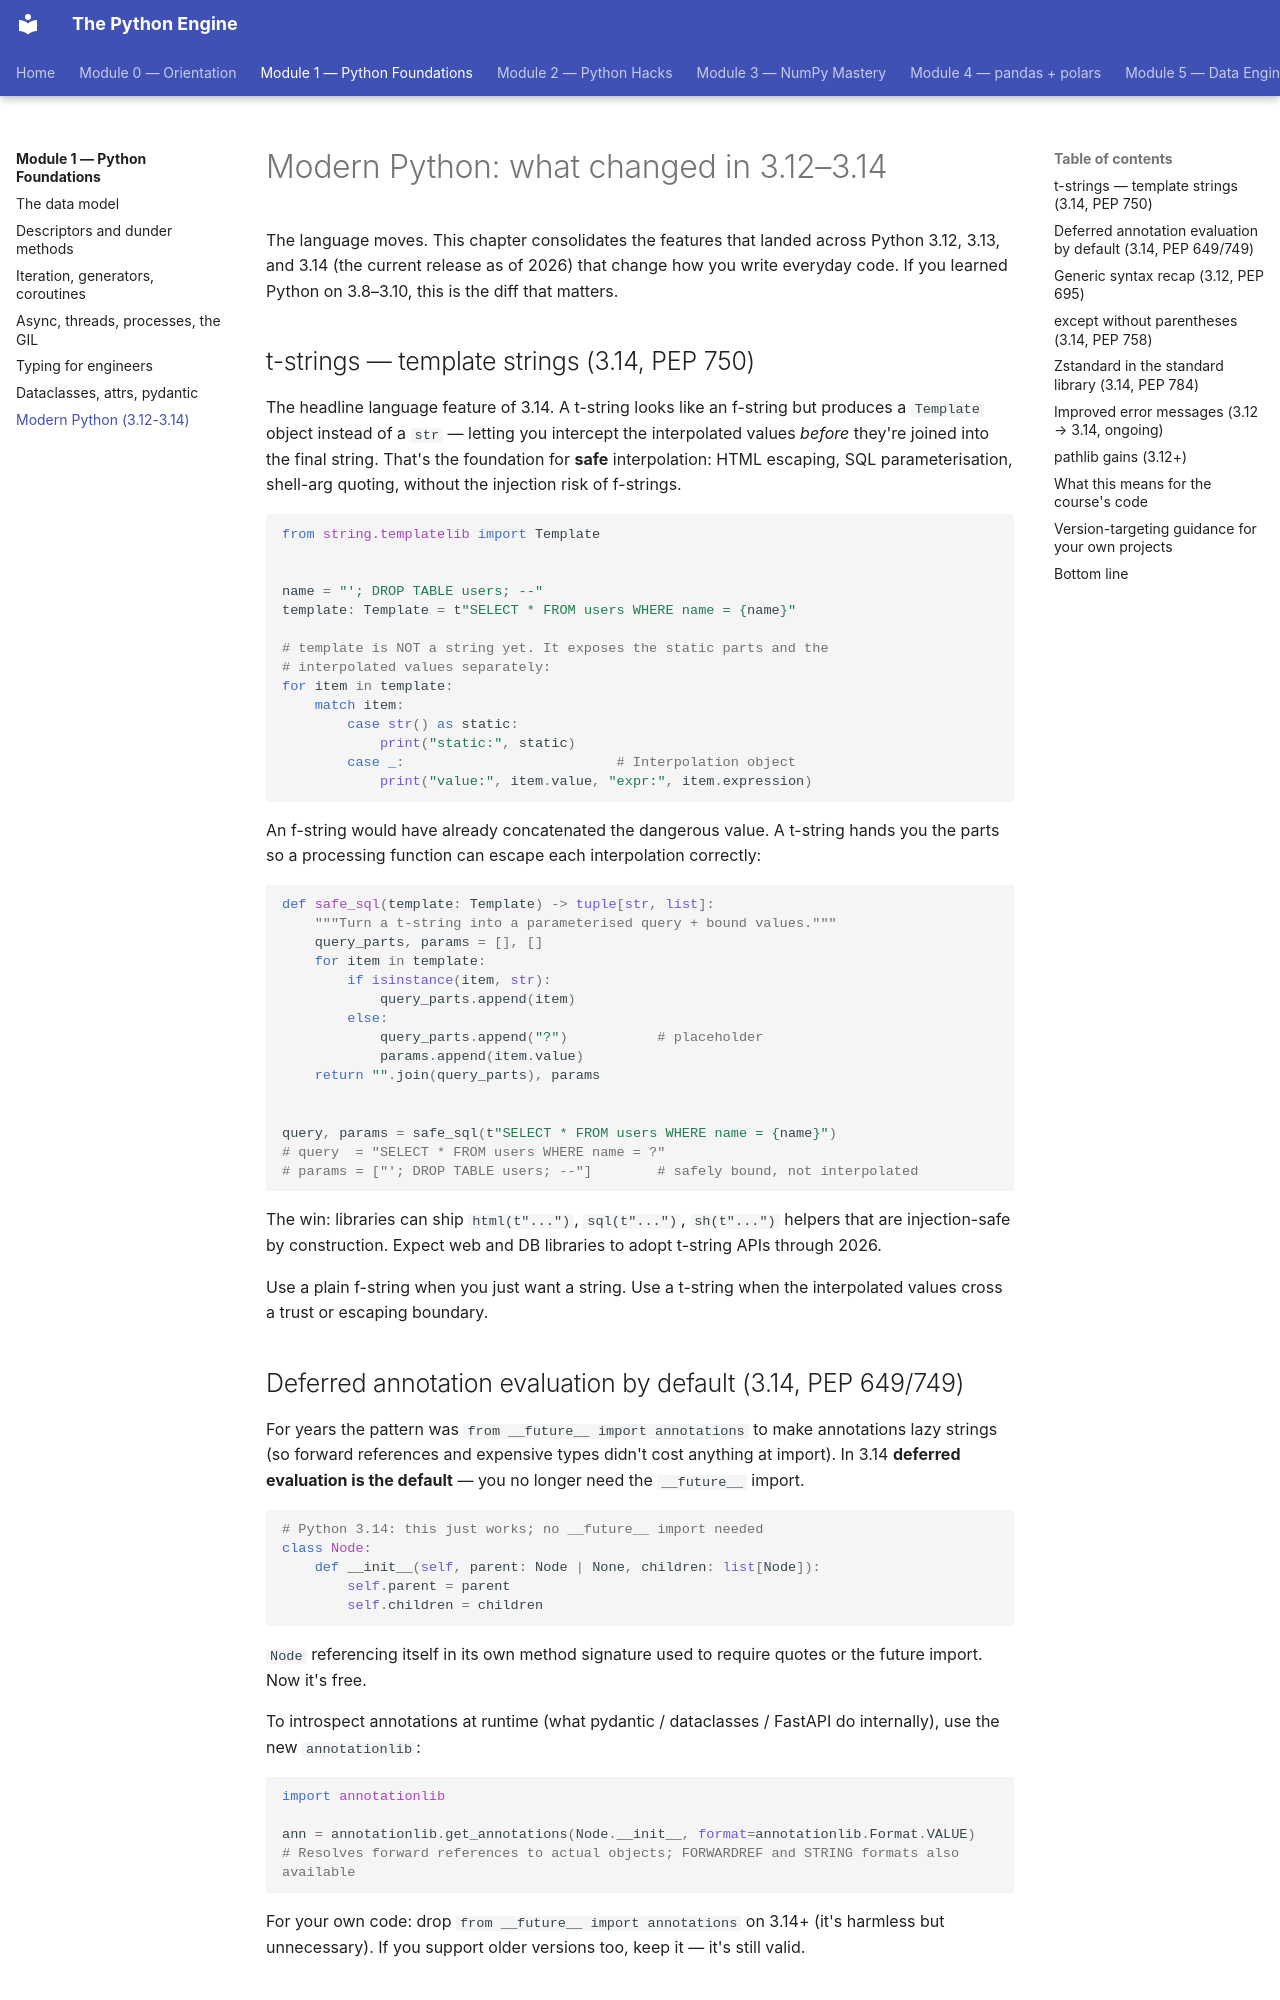

repository: billyribeiro-ux/python-engine · page: 01-python-foundations/07-modern-python/index.html · generator: mkdocs

# Modern Python: what changed in 3.12–3.14

The language moves. This chapter consolidates the features that landed across Python 3.12, 3.13, and 3.14 (the current release as of 2026) that change how you write everyday code. If you learned Python on 3.8–3.10, this is the diff that matters.

## t-strings — template strings (3.14, PEP 750)

The headline language feature of 3.14. A t-string looks like an f-string but produces a `Template` object instead of a `str` — letting you intercept the interpolated values *before* they're joined into the final string. That's the foundation for **safe** interpolation: HTML escaping, SQL parameterisation, shell-arg quoting, without the injection risk of f-strings.

```python
from string.templatelib import Template


name = "'; DROP TABLE users; --"
template: Template = t"SELECT * FROM users WHERE name = {name}"

# template is NOT a string yet. It exposes the static parts and the
# interpolated values separately:
for item in template:
    match item:
        case str() as static:
            print("static:", static)
        case _:                          # Interpolation object
            print("value:", item.value, "expr:", item.expression)
```

An f-string would have already concatenated the dangerous value. A t-string hands you the parts so a processing function can escape each interpolation correctly:

```python
def safe_sql(template: Template) -> tuple[str, list]:
    """Turn a t-string into a parameterised query + bound values."""
    query_parts, params = [], []
    for item in template:
        if isinstance(item, str):
            query_parts.append(item)
        else:
            query_parts.append("?")           # placeholder
            params.append(item.value)
    return "".join(query_parts), params


query, params = safe_sql(t"SELECT * FROM users WHERE name = {name}")
# query  = "SELECT * FROM users WHERE name = ?"
# params = ["'; DROP TABLE users; --"]        # safely bound, not interpolated
```

The win: libraries can ship `html(t"...")`, `sql(t"...")`, `sh(t"...")` helpers that are injection-safe by construction. Expect web and DB libraries to adopt t-string APIs through 2026.

Use a plain f-string when you just want a string. Use a t-string when the interpolated values cross a trust or escaping boundary.
